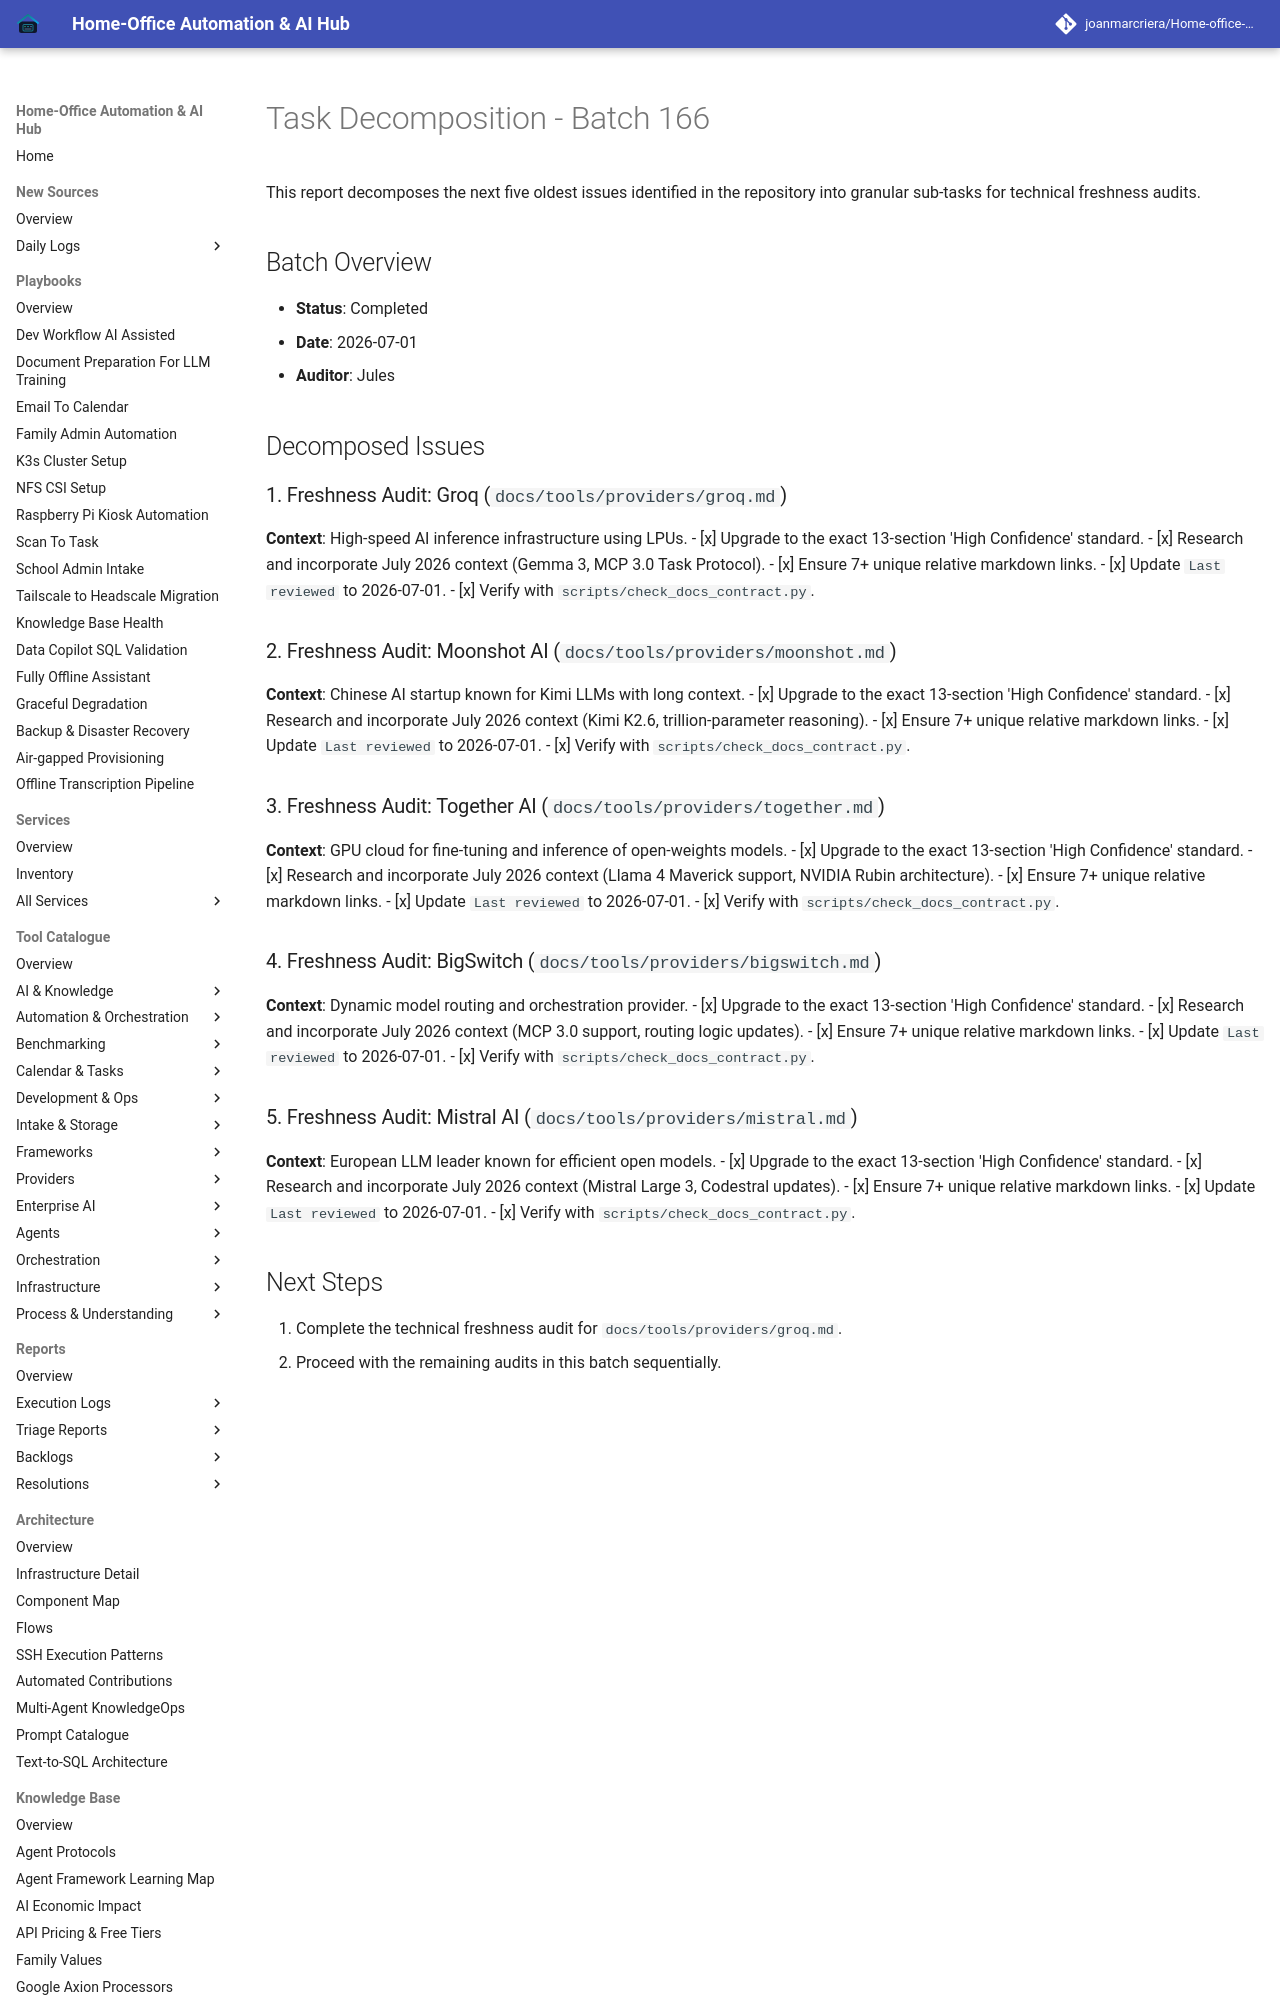

repository: joanmarcriera/Home-office-automations · page: reports/task-decomposition-batch-166/index.html · generator: mkdocs

# Task Decomposition - Batch 166

This report decomposes the next five oldest issues identified in the repository into granular sub-tasks for technical freshness audits.

## Batch Overview
- **Status**: Completed
- **Date**: 2026-07-01
- **Auditor**: Jules

## Decomposed Issues

### 1. Freshness Audit: Groq (`docs/tools/providers/groq.md`)
**Context**: High-speed AI inference infrastructure using LPUs.
- [x] Upgrade to the exact 13-section 'High Confidence' standard.
- [x] Research and incorporate July 2026 context (Gemma 3, MCP 3.0 Task Protocol).
- [x] Ensure 7+ unique relative markdown links.
- [x] Update `Last reviewed` to 2026-07-01.
- [x] Verify with `scripts/check_docs_contract.py`.

### 2. Freshness Audit: Moonshot AI (`docs/tools/providers/moonshot.md`)
**Context**: Chinese AI startup known for Kimi LLMs with long context.
- [x] Upgrade to the exact 13-section 'High Confidence' standard.
- [x] Research and incorporate July 2026 context (Kimi K2.6, trillion-parameter reasoning).
- [x] Ensure 7+ unique relative markdown links.
- [x] Update `Last reviewed` to 2026-07-01.
- [x] Verify with `scripts/check_docs_contract.py`.
